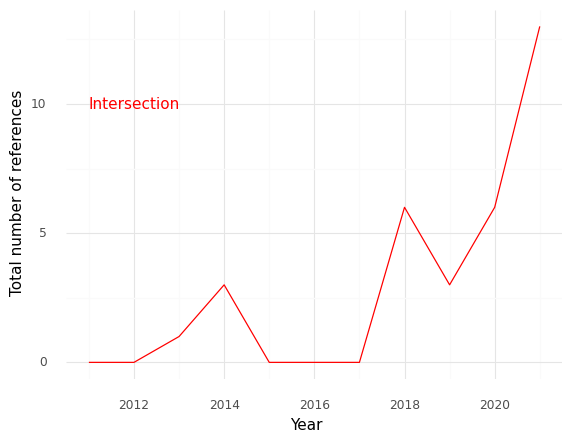

The data file committed next to this chart (first rows):
, Year, intersection
0, 2011, 0.0
1, 2012, 0.0
2, 2013, 1.0
3, 2014, 3.0
4, 2015, 0.0
5, 2016, 0.0
6, 2017, 0.0
7, 2018, 6.0
8, 2019, 3.0
9, 2020, 6.0
10, 2021, 13.0
